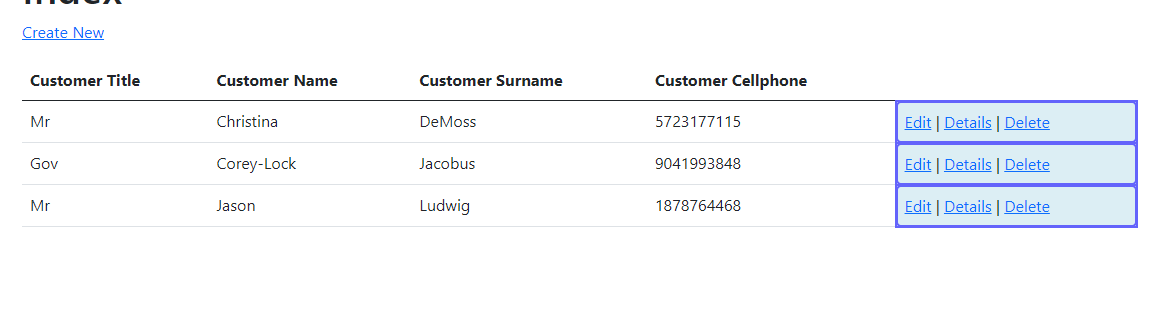
Task: Automation Process to perform testing for EcoPowerLogistics
Workflow: Test

Step 1: For Each UI Element

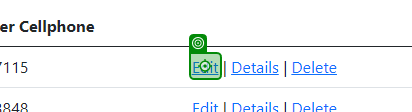
Step 2: click